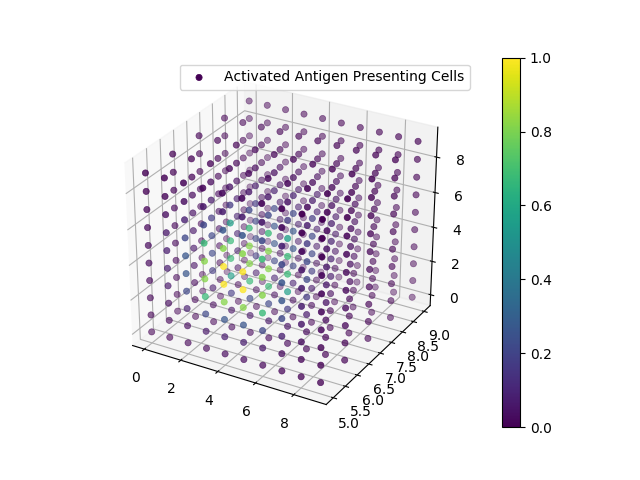

Values plotted in this chart, from the file beside it:
0, 0, 0, 1.295740E-06
0, 0, 1, 3.581799E-06
0, 0, 2, 9.194974E-06
0, 0, 3, 1.723841E-05
0, 0, 4, 2.213658E-05
0, 0, 5, 2.213659E-05
0, 0, 6, 1.723846E-05
0, 0, 7, 9.195120E-06
0, 0, 8, 3.582155E-06
0, 0, 9, 1.296193E-06
0, 1, 0, 3.581710E-06
0, 1, 1, 1.011523E-05
0, 1, 2, 2.655730E-05
0, 1, 3, 5.076414E-05
0, 1, 4, 6.520809E-05
0, 1, 5, 6.520809E-05
0, 1, 6, 5.076418E-05
0, 1, 7, 2.655745E-05
0, 1, 8, 1.011558E-05
0, 1, 9, 3.582162E-06
0, 2, 0, 9.194707E-06
0, 2, 1, 2.655712E-05
0, 2, 2, 7.147506E-05
0, 2, 3, 1.398177E-04
0, 2, 4, 1.795488E-04
0, 2, 5, 1.795488E-04
0, 2, 6, 1.398177E-04
0, 2, 7, 7.147520E-05
0, 2, 8, 2.655748E-05
0, 2, 9, 9.195159E-06
0, 3, 0, 1.723814E-05
0, 3, 1, 5.076395E-05
0, 3, 2, 1.398177E-04
0, 3, 3, 2.801892E-04
0, 3, 4, 3.594299E-04
0, 3, 5, 3.594299E-04
0, 3, 6, 2.801892E-04
0, 3, 7, 1.398178E-04
0, 3, 8, 5.076431E-05
0, 3, 9, 1.723859E-05
0, 4, 0, 2.213645E-05
0, 4, 1, 6.520804E-05
0, 4, 2, 1.795489E-04
0, 4, 3, 3.594301E-04
0, 4, 4, 4.611660E-04
0, 4, 5, 4.611660E-04
0, 4, 6, 3.594301E-04
0, 4, 7, 1.795491E-04
0, 4, 8, 6.520840E-05
0, 4, 9, 2.213690E-05
0, 5, 0, 2.213645E-05
0, 5, 1, 6.520804E-05
0, 5, 2, 1.795489E-04
0, 5, 3, 3.594301E-04
0, 5, 4, 4.611660E-04
0, 5, 5, 4.611660E-04
0, 5, 6, 3.594301E-04
0, 5, 7, 1.795491E-04
0, 5, 8, 6.520840E-05
0, 5, 9, 2.213690E-05
0, 6, 0, 1.723814E-05
... 939 more rows
